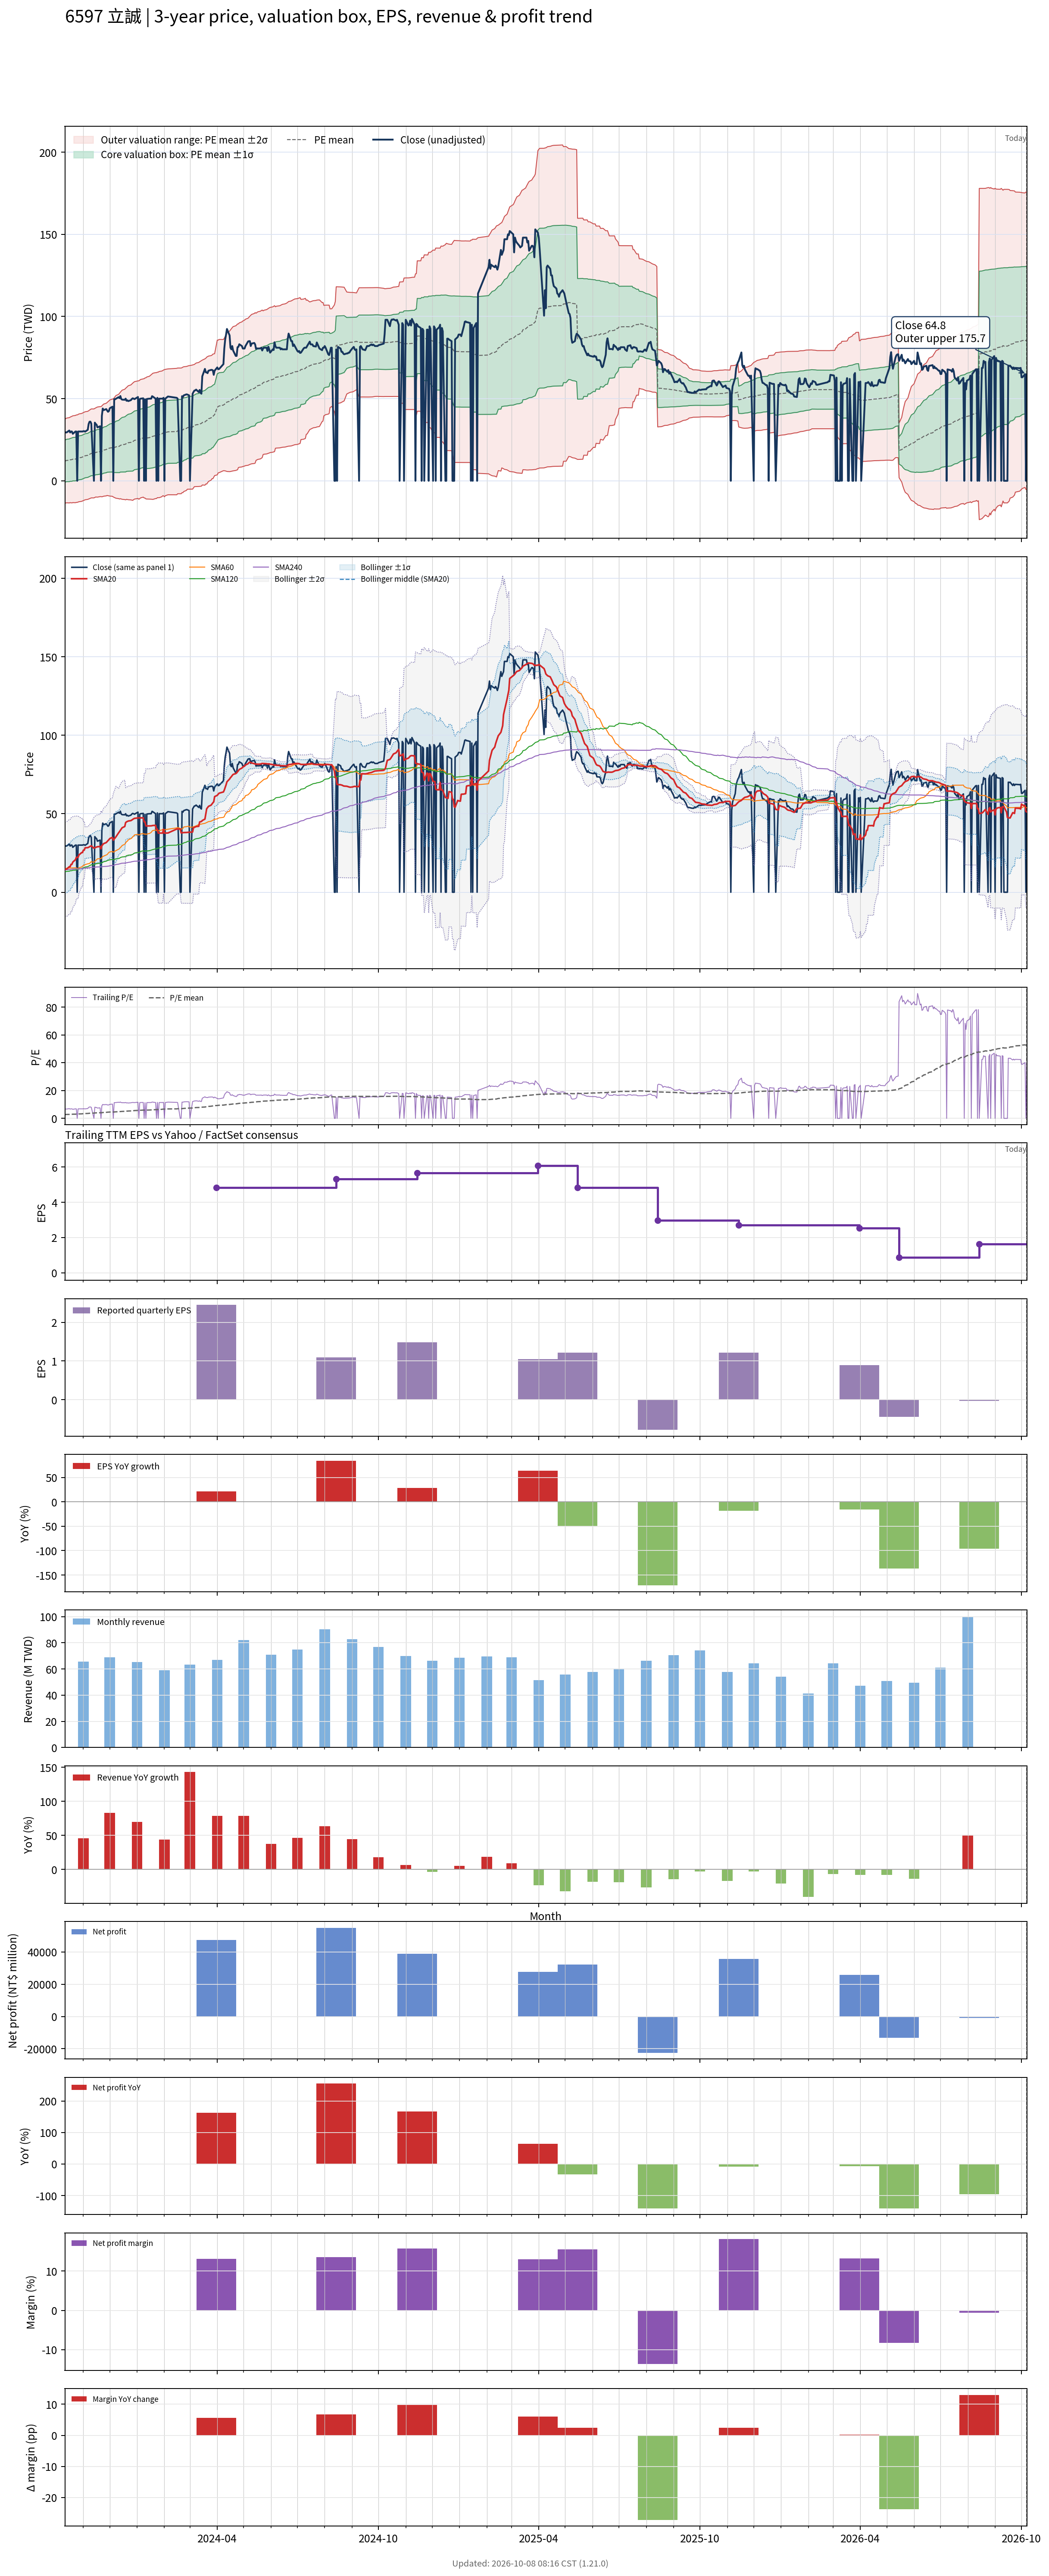

The data file committed next to this chart (first rows):
# chart-version: skill-stock-dynamic-val…
date, close, available_date, period_end, eps, ttm_eps, pe, pe_mean, pe_std, price_m2, price_m1, price_mean, price_p1, price_p2, forward_eps, forward_pe, forward_pe_mean, forward_pe_std, forward_price_m2, forward_price_m1, forward_price_mean, forward_price_p1, forward_price_p2, sma20
2023-10-11, 29.45, 2023-08-14, 2023-06-30, 0.64, 4.39, 6.708, 2.754, 2.907, -13.44, -0.6726, 12.09, 24.86, 37.62, , , , , , , , , , 14.6
2023-10-12, 29.45, 2023-08-14, 2023-06-30, 0.64, 4.39, 6.708, 2.771, 2.925, -13.51, -0.6733, 12.17, 25.01, 37.85, , , , , , , , , , 14.65
2023-10-13, 29.45, 2023-08-14, 2023-06-30, 0.64, 4.39, 6.708, 2.827, 2.935, -13.36, -0.4748, 12.41, 25.3, 38.18, , , , , , , , , , 14.71
2023-10-16, 30.6, 2023-08-14, 2023-06-30, 0.64, 4.39, 6.97, 2.848, 2.956, -13.45, -0.4734, 12.5, 25.48, 38.46, , , , , , , , , , 16.24
2023-10-17, 29.4, 2023-08-14, 2023-06-30, 0.64, 4.39, 6.697, 2.904, 2.965, -13.28, -0.2678, 12.75, 25.77, 38.78, , , , , , , , , , 16.24
2023-10-18, 30, 2023-08-14, 2023-06-30, 0.64, 4.39, 6.834, 2.923, 2.983, -13.36, -0.2636, 12.83, 25.93, 39.02, , , , , , , , , , 17.74
2023-10-19, 30, 2023-08-14, 2023-06-30, 0.64, 4.39, 6.834, 2.942, 3.001, -13.43, -0.2562, 12.92, 26.09, 39.27, , , , , , , , , , 17.77
2023-10-20, 28.6, 2023-08-14, 2023-06-30, 0.64, 4.39, 6.515, 2.997, 3.006, -13.24, -0.04093, 13.16, 26.35, 39.55, , , , , , , , , , 19.2
2023-10-23, 30, 2023-08-14, 2023-06-30, 0.64, 4.39, 6.834, 3.016, 3.023, -13.3, -0.03133, 13.24, 26.51, 39.79, , , , , , , , , , 20.7
2023-10-24, 30, 2023-08-14, 2023-06-30, 0.64, 4.39, 6.834, 3.073, 3.031, -13.12, 0.1877, 13.49, 26.8, 40.1, , , , , , , , , , 22.2
2023-10-25, 0.000000, 2023-08-14, 2023-06-30, 0.64, 4.39, 0.000000, 3.073, 3.031, -13.12, 0.1877, 13.49, 26.8, 40.1, , , , , , , , , , 22.2
2023-10-26, 30, 2023-08-14, 2023-06-30, 0.64, 4.39, 6.834, 3.13, 3.036, -12.92, 0.4115, 13.74, 27.07, 40.4, , , , , , , , , , 22.23
2023-10-27, 30, 2023-08-14, 2023-06-30, 0.64, 4.39, 6.834, 3.187, 3.041, -12.71, 0.6401, 13.99, 27.34, 40.69, , , , , , , , , , 23.73
2023-10-30, 30, 2023-08-14, 2023-06-30, 0.64, 4.39, 6.834, 3.244, 3.045, -12.49, 0.8734, 14.24, 27.61, 40.98, , , , , , , , , , 25.23
2023-10-31, 30, 2023-08-14, 2023-06-30, 0.64, 4.39, 6.834, 3.301, 3.048, -12.27, 1.111, 14.49, 27.87, 41.25, , , , , , , , , , 25.26
2023-11-01, 30.2, 2023-08-14, 2023-06-30, 0.64, 4.39, 6.879, 3.358, 3.05, -12.04, 1.354, 14.74, 28.13, 41.52, , , , , , , , , , 26.77
2023-11-02, 30.2, 2023-08-14, 2023-06-30, 0.64, 4.39, 6.879, 3.416, 3.051, -11.79, 1.601, 14.99, 28.39, 41.78, , , , , , , , , , 26.81
2023-11-03, 29.9, 2023-08-14, 2023-06-30, 0.64, 4.39, 6.811, 3.472, 3.05, -11.54, 1.854, 15.24, 28.63, 42.03, , , , , , , , , , 28.3
2023-11-06, 31.05, 2023-08-14, 2023-06-30, 0.64, 4.39, 7.073, 3.531, 3.051, -11.28, 2.109, 15.5, 28.9, 42.29, , , , , , , , , , 28.39
2023-11-07, 34.55, 2023-08-14, 2023-06-30, 0.64, 4.39, 7.87, 3.597, 3.059, -11.07, 2.362, 15.79, 29.22, 42.65, , , , , , , , , , 28.64
2023-11-08, 35.95, 2023-08-14, 2023-06-30, 0.64, 4.39, 8.189, 3.665, 3.069, -10.86, 2.616, 16.09, 29.56, 43.04, , , , , , , , , , 28.97
2023-11-09, 36, 2023-08-14, 2023-06-30, 0.64, 4.39, 8.2, 3.734, 3.078, -10.64, 2.877, 16.39, 29.9, 43.42, , , , , , , , , , 29.3
2023-11-10, 34.85, 2023-08-14, 2023-06-30, 0.64, 4.39, 7.938, 3.8, 3.083, -10.39, 3.148, 16.68, 30.21, 43.75, , , , , , , , , , 29.57
2023-11-13, 0.000000, 2023-08-14, 2023-06-30, 0.64, 4.39, 0.000000, 3.8, 3.083, -10.39, 3.148, 16.68, 30.21, 43.75, , , , , , , , , , 28.04
2023-11-14, 35.4, 2023-08-14, 2023-06-30, 0.64, 4.39, 8.064, 3.867, 3.087, -10.13, 3.424, 16.98, 30.53, 44.08, , , , , , , , , , 28.34
2023-11-15, 34.6, 2023-08-14, 2023-06-30, 0.64, 4.39, 7.882, 3.933, 3.088, -9.848, 3.708, 17.26, 30.82, 44.38, , , , , , , , , , 28.57
2023-11-16, 34.15, 2023-08-14, 2023-06-30, 0.64, 4.39, 7.779, 3.961, 3.108, -9.897, 3.745, 17.39, 31.03, 44.67, , , , , , , , , , 28.77
2023-11-17, 32.5, 2023-08-14, 2023-06-30, 0.64, 4.39, 7.403, 3.986, 3.123, -9.925, 3.786, 17.5, 31.21, 44.92, , , , , , , , , , 28.97
2023-11-20, 33.2, 2023-08-14, 2023-06-30, 0.64, 4.39, 7.563, 4.049, 3.118, -9.606, 4.084, 17.77, 31.46, 45.15, , , , , , , , , , 29.13
2023-11-21, 0.000000, 2023-08-14, 2023-06-30, 0.64, 4.39, 0.000000, 4.049, 3.118, -9.606, 4.084, 17.77, 31.46, 45.15, , , , , , , , , , 27.63
2023-11-22, 39.45, 2023-08-14, 2023-06-30, 0.64, 4.39, 8.986, 4.087, 3.151, -9.721, 4.111, 17.94, 31.77, 45.61, , , , , , , , , , 29.6
2023-11-23, 44, 2023-08-14, 2023-06-30, 0.64, 4.39, 10.02, 4.171, 3.174, -9.56, 4.374, 18.31, 32.24, 46.18, , , , , , , , , , 30.3
2023-11-24, 43, 2023-08-14, 2023-06-30, 0.64, 4.39, 9.795, 4.252, 3.192, -9.358, 4.655, 18.67, 32.68, 46.69, , , , , , , , , , 30.95
2023-11-27, 43.65, 2023-08-14, 2023-06-30, 0.64, 4.39, 9.943, 4.335, 3.21, -9.15, 4.941, 19.03, 33.12, 47.21, , , , , , , , , , 31.63
2023-11-28, 42.75, 2023-08-14, 2023-06-30, 0.64, 4.39, 9.738, 4.416, 3.222, -8.904, 5.242, 19.39, 33.53, 47.68, , , , , , , , , , 32.27
2023-11-29, 42, 2023-08-14, 2023-06-30, 0.64, 4.39, 9.567, 4.458, 3.256, -9.02, 5.275, 19.57, 33.87, 48.16, , , , , , , , , , 32.86
2023-11-30, 42.5, 2023-08-14, 2023-06-30, 0.64, 4.39, 9.681, 4.5, 3.291, -9.139, 5.309, 19.76, 34.2, 48.65, , , , , , , , , , 33.48
2023-12-01, 44.15, 2023-08-14, 2023-06-30, 0.64, 4.39, 10.06, 4.546, 3.33, -9.278, 5.34, 19.96, 34.58, 49.19, , , , , , , , , , 34.19
2023-12-04, 45.1, 2023-08-14, 2023-06-30, 0.64, 4.39, 10.27, 4.593, 3.371, -9.433, 5.364, 20.16, 34.96, 49.76, , , , , , , , , , 34.89
2023-12-05, 0.000000, 2023-08-14, 2023-06-30, 0.64, 4.39, 0.000000, 4.551, 3.396, -9.84, 5.07, 19.98, 34.89, 49.8, , , , , , , , , , 33.16
2023-12-06, 49.7, 2023-08-14, 2023-06-30, 0.64, 4.39, 11.32, 4.604, 3.452, -10.1, 5.056, 20.21, 35.36, 50.52, , , , , , , , , , 33.85
2023-12-07, 49.6, 2023-08-14, 2023-06-30, 0.64, 4.39, 11.3, 4.655, 3.505, -10.34, 5.048, 20.44, 35.83, 51.21, , , , , , , , , , 34.53
2023-12-08, 49.95, 2023-08-14, 2023-06-30, 0.64, 4.39, 11.38, 4.707, 3.558, -10.58, 5.04, 20.66, 36.28, 51.9, , , , , , , , , , 35.28
2023-12-11, 50.9, 2023-08-14, 2023-06-30, 0.64, 4.39, 11.59, 4.758, 3.613, -10.83, 5.027, 20.89, 36.75, 52.61, , , , , , , , , , 37.83
2023-12-12, 50.3, 2023-08-14, 2023-06-30, 0.64, 4.39, 11.46, 4.808, 3.664, -11.06, 5.024, 21.11, 37.19, 53.28, , , , , , , , , , 38.58
2023-12-13, 51.6, 2023-08-14, 2023-06-30, 0.64, 4.39, 11.75, 4.906, 3.691, -10.87, 5.334, 21.54, 37.74, 53.95, , , , , , , , , , 39.42
2023-12-14, 49.8, 2023-08-14, 2023-06-30, 0.64, 4.39, 11.34, 4.955, 3.738, -11.06, 5.344, 21.75, 38.16, 54.57, , , , , , , , , , 40.21
2023-12-15, 49.4, 2023-08-14, 2023-06-30, 0.64, 4.39, 11.25, 5.003, 3.781, -11.24, 5.362, 21.96, 38.56, 55.16, , , , , , , , , , 41.05
2023-12-18, 49.3, 2023-08-14, 2023-06-30, 0.64, 4.39, 11.23, 5.049, 3.823, -11.4, 5.38, 22.16, 38.95, 55.73, , , , , , , , , , 41.86
2023-12-19, 50, 2023-08-14, 2023-06-30, 0.64, 4.39, 11.39, 5.096, 3.866, -11.57, 5.399, 22.37, 39.35, 56.32, , , , , , , , , , 44.36
2023-12-20, 48.7, 2023-08-14, 2023-06-30, 0.64, 4.39, 11.09, 5.189, 3.876, -11.25, 5.762, 22.78, 39.79, 56.81, , , , , , , , , , 44.82
2023-12-21, 49, 2023-08-14, 2023-06-30, 0.64, 4.39, 11.16, 5.235, 3.914, -11.39, 5.798, 22.98, 40.16, 57.35, , , , , , , , , , 45.07
2023-12-22, 48.5, 2023-08-14, 2023-06-30, 0.64, 4.39, 11.05, 5.28, 3.95, -11.5, 5.839, 23.18, 40.52, 57.86, , , , , , , , , , 45.34
2023-12-25, 49.1, 2023-08-14, 2023-06-30, 0.64, 4.39, 11.18, 5.326, 3.986, -11.62, 5.882, 23.38, 40.88, 58.38, , , , , , , , , , 45.62
2023-12-26, 49.8, 2023-08-14, 2023-06-30, 0.64, 4.39, 11.34, 5.372, 4.024, -11.75, 5.919, 23.58, 41.25, 58.91, , , , , , , , , , 45.97
2023-12-27, 50.2, 2023-08-14, 2023-06-30, 0.64, 4.39, 11.44, 5.417, 4.061, -11.88, 5.952, 23.78, 41.61, 59.44, , , , , , , , , , 46.38
2023-12-28, 50, 2023-08-14, 2023-06-30, 0.64, 4.39, 11.39, 5.512, 4.067, -11.51, 6.345, 24.2, 42.05, 59.9, , , , , , , , , , 46.76
2023-12-29, 49.7, 2023-08-14, 2023-06-30, 0.64, 4.39, 11.32, 5.606, 4.069, -11.11, 6.749, 24.61, 42.48, 60.34, , , , , , , , , , 47.03
2024-01-02, 51, 2023-08-14, 2023-06-30, 0.64, 4.39, 11.62, 5.703, 4.073, -10.72, 7.158, 25.04, 42.92, 60.8, , , , , , , , , , 47.33
... 668 more rows
